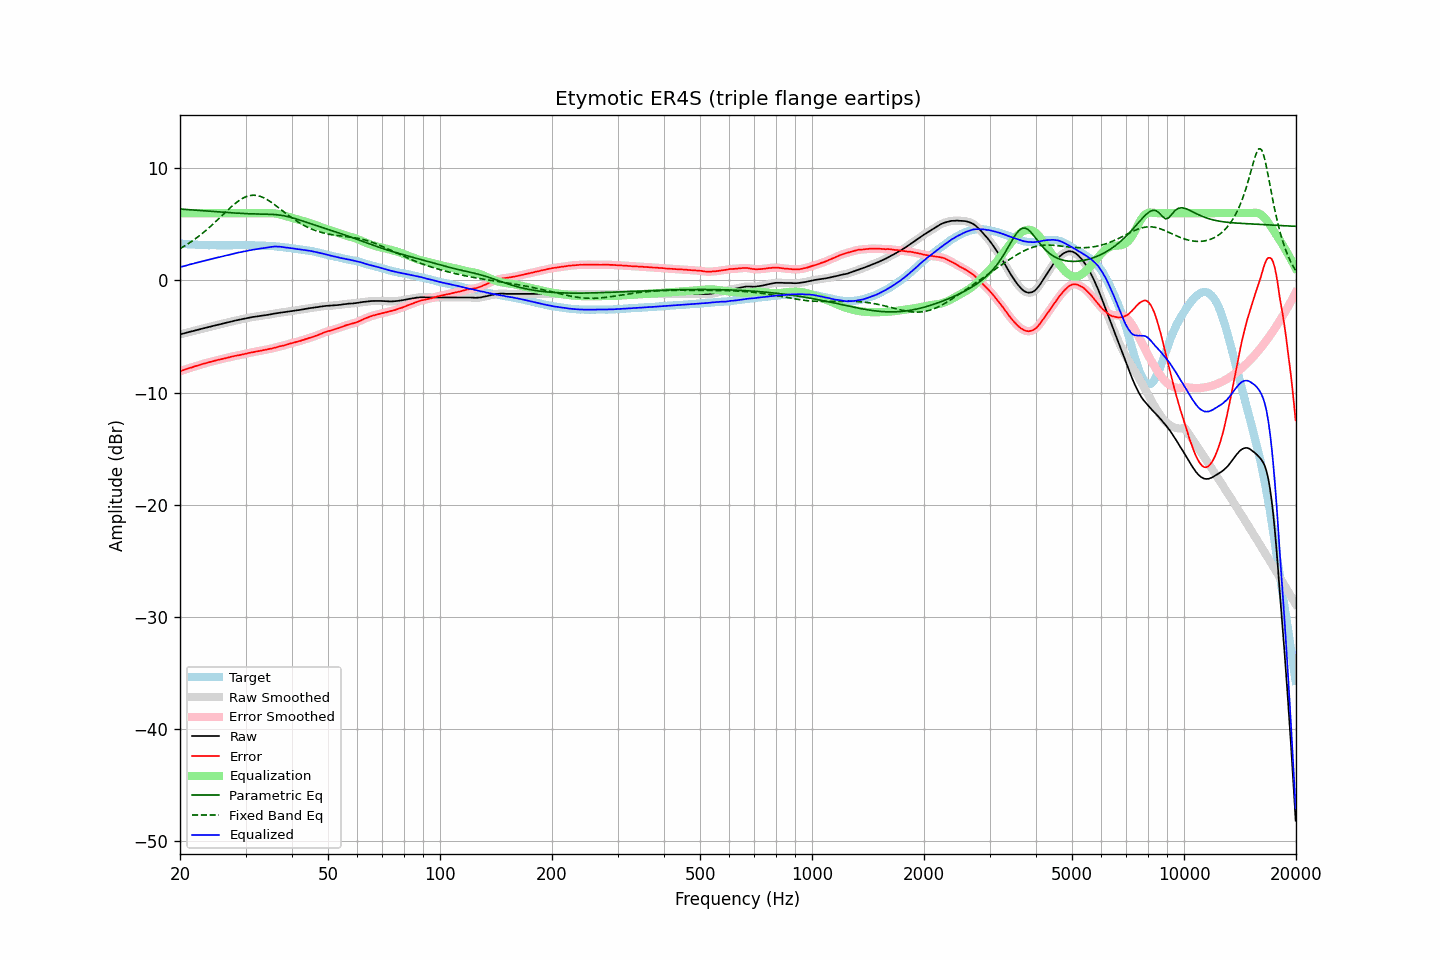

Values plotted in this chart, from the file beside it:
frequency, raw, error, smoothed, error_smoothed, equalization, parametric_eq, fixed_band_eq, equalized_raw, equalized_smoothed, target
20.00, -4.80, -8.09, -4.80, -8.09, 6.00, 6.37, 2.84, 1.20, 1.20, 3.29
20.20, -4.76, -8.04, -4.77, -8.05, 6.00, 6.36, 2.92, 1.24, 1.23, 3.28
20.40, -4.73, -8.00, -4.73, -8.00, 6.00, 6.35, 3.00, 1.27, 1.27, 3.27
20.61, -4.70, -7.95, -4.69, -7.95, 6.00, 6.34, 3.09, 1.30, 1.31, 3.26
20.81, -4.65, -7.89, -4.66, -7.90, 6.00, 6.33, 3.18, 1.35, 1.34, 3.24
21.02, -4.62, -7.85, -4.62, -7.85, 6.00, 6.32, 3.27, 1.38, 1.38, 3.23
21.23, -4.58, -7.80, -4.58, -7.80, 6.00, 6.31, 3.36, 1.42, 1.42, 3.22
21.44, -4.54, -7.77, -4.55, -7.77, 6.00, 6.30, 3.46, 1.46, 1.45, 3.23
21.66, -4.52, -7.72, -4.51, -7.72, 6.00, 6.29, 3.56, 1.48, 1.49, 3.21
21.87, -4.47, -7.68, -4.47, -7.68, 6.00, 6.28, 3.66, 1.53, 1.53, 3.20
22.09, -4.43, -7.62, -4.44, -7.63, 6.00, 6.27, 3.76, 1.57, 1.56, 3.18
22.31, -4.40, -7.59, -4.40, -7.58, 6.00, 6.26, 3.87, 1.60, 1.60, 3.18
22.54, -4.37, -7.54, -4.36, -7.54, 6.00, 6.25, 3.98, 1.63, 1.64, 3.17
22.76, -4.32, -7.50, -4.33, -7.49, 6.00, 6.23, 4.09, 1.68, 1.67, 3.17
22.99, -4.28, -7.45, -4.29, -7.45, 6.00, 6.22, 4.21, 1.72, 1.71, 3.16
23.22, -4.25, -7.41, -4.25, -7.41, 6.00, 6.21, 4.33, 1.75, 1.75, 3.15
23.45, -4.21, -7.38, -4.22, -7.37, 6.00, 6.20, 4.45, 1.79, 1.78, 3.16
23.69, -4.19, -7.34, -4.18, -7.33, 6.00, 6.19, 4.57, 1.81, 1.82, 3.15
23.92, -4.14, -7.28, -4.15, -7.30, 6.00, 6.18, 4.69, 1.86, 1.85, 3.14
24.16, -4.11, -7.26, -4.11, -7.26, 6.00, 6.17, 4.82, 1.89, 1.89, 3.15
24.40, -4.07, -7.22, -4.07, -7.22, 6.00, 6.16, 4.95, 1.93, 1.93, 3.15
24.65, -4.03, -7.18, -4.04, -7.19, 6.00, 6.15, 5.09, 1.97, 1.96, 3.15
24.89, -4.00, -7.15, -4.00, -7.14, 6.00, 6.14, 5.22, 2.00, 2.00, 3.15
25.14, -3.96, -7.10, -3.97, -7.11, 6.00, 6.13, 5.36, 2.04, 2.03, 3.14
25.39, -3.93, -7.07, -3.93, -7.07, 6.00, 6.11, 5.49, 2.07, 2.07, 3.14
25.65, -3.90, -7.04, -3.90, -7.04, 6.00, 6.10, 5.63, 2.10, 2.10, 3.13
25.91, -3.87, -7.00, -3.87, -7.00, 6.00, 6.09, 5.77, 2.13, 2.13, 3.13
26.16, -3.83, -6.98, -3.83, -6.97, 6.00, 6.08, 5.91, 2.17, 2.17, 3.14
26.43, -3.80, -6.94, -3.80, -6.94, 6.00, 6.07, 6.05, 2.20, 2.20, 3.14
26.69, -3.76, -6.91, -3.77, -6.91, 6.00, 6.06, 6.18, 2.24, 2.23, 3.14
26.96, -3.73, -6.88, -3.73, -6.87, 6.00, 6.05, 6.32, 2.27, 2.27, 3.14
27.23, -3.70, -6.83, -3.70, -6.84, 6.00, 6.04, 6.45, 2.30, 2.30, 3.14
27.50, -3.65, -6.79, -3.66, -6.80, 6.00, 6.03, 6.58, 2.35, 2.34, 3.14
27.77, -3.62, -6.77, -3.62, -6.76, 6.00, 6.02, 6.70, 2.38, 2.38, 3.15
28.05, -3.58, -6.73, -3.59, -6.73, 6.00, 6.01, 6.83, 2.42, 2.41, 3.15
28.33, -3.55, -6.71, -3.56, -6.71, 6.00, 6.01, 6.94, 2.45, 2.44, 3.15
28.62, -3.53, -6.68, -3.52, -6.68, 6.00, 6.00, 7.05, 2.47, 2.48, 3.15
28.90, -3.49, -6.66, -3.49, -6.65, 6.00, 5.99, 7.15, 2.51, 2.51, 3.16
29.19, -3.46, -6.62, -3.46, -6.62, 6.00, 5.98, 7.24, 2.54, 2.54, 3.16
29.48, -3.43, -6.59, -3.43, -6.60, 6.00, 5.97, 7.32, 2.57, 2.57, 3.16
29.78, -3.40, -6.56, -3.40, -6.56, 6.00, 5.97, 7.40, 2.60, 2.60, 3.16
30.08, -3.38, -6.53, -3.37, -6.53, 6.00, 5.96, 7.46, 2.62, 2.63, 3.16
30.38, -3.35, -6.49, -3.34, -6.49, 6.00, 5.95, 7.51, 2.65, 2.66, 3.14
30.68, -3.31, -6.46, -3.31, -6.46, 6.00, 5.95, 7.55, 2.69, 2.69, 3.14
30.99, -3.28, -6.43, -3.29, -6.43, 6.00, 5.94, 7.58, 2.72, 2.71, 3.14
31.30, -3.26, -6.40, -3.26, -6.40, 6.00, 5.94, 7.59, 2.74, 2.74, 3.14
31.61, -3.24, -6.38, -3.24, -6.38, 6.00, 5.93, 7.60, 2.76, 2.76, 3.14
31.93, -3.22, -6.34, -3.22, -6.35, 6.00, 5.93, 7.59, 2.78, 2.78, 3.11
32.24, -3.20, -6.33, -3.21, -6.32, 6.00, 5.93, 7.57, 2.80, 2.79, 3.12
32.57, -3.18, -6.30, -3.18, -6.30, 6.00, 5.92, 7.54, 2.82, 2.82, 3.11
32.89, -3.16, -6.27, -3.16, -6.27, 6.00, 5.92, 7.49, 2.84, 2.84, 3.11
33.22, -3.13, -6.24, -3.14, -6.24, 6.00, 5.92, 7.44, 2.87, 2.86, 3.11
33.55, -3.11, -6.22, -3.12, -6.21, 6.00, 5.91, 7.38, 2.89, 2.89, 3.10
33.89, -3.09, -6.19, -3.09, -6.19, 6.00, 5.91, 7.30, 2.91, 2.91, 3.09
34.23, -3.07, -6.15, -3.07, -6.15, 6.01, 5.91, 7.22, 2.93, 2.93, 3.08
34.57, -3.05, -6.13, -3.05, -6.13, 6.01, 5.90, 7.14, 2.95, 2.96, 3.07
34.92, -3.02, -6.09, -3.03, -6.10, 6.01, 5.90, 7.04, 2.98, 2.98, 3.06
35.27, -3.00, -6.08, -3.00, -6.07, 6.00, 5.89, 6.95, 2.99, 3.00, 3.08
35.62, -2.97, -6.03, -2.97, -6.04, 5.99, 5.88, 6.84, 3.01, 3.01, 3.06
35.97, -2.94, -6.00, -2.95, -6.00, 5.97, 5.87, 6.74, 3.03, 3.02, 3.05
... 635 more rows
